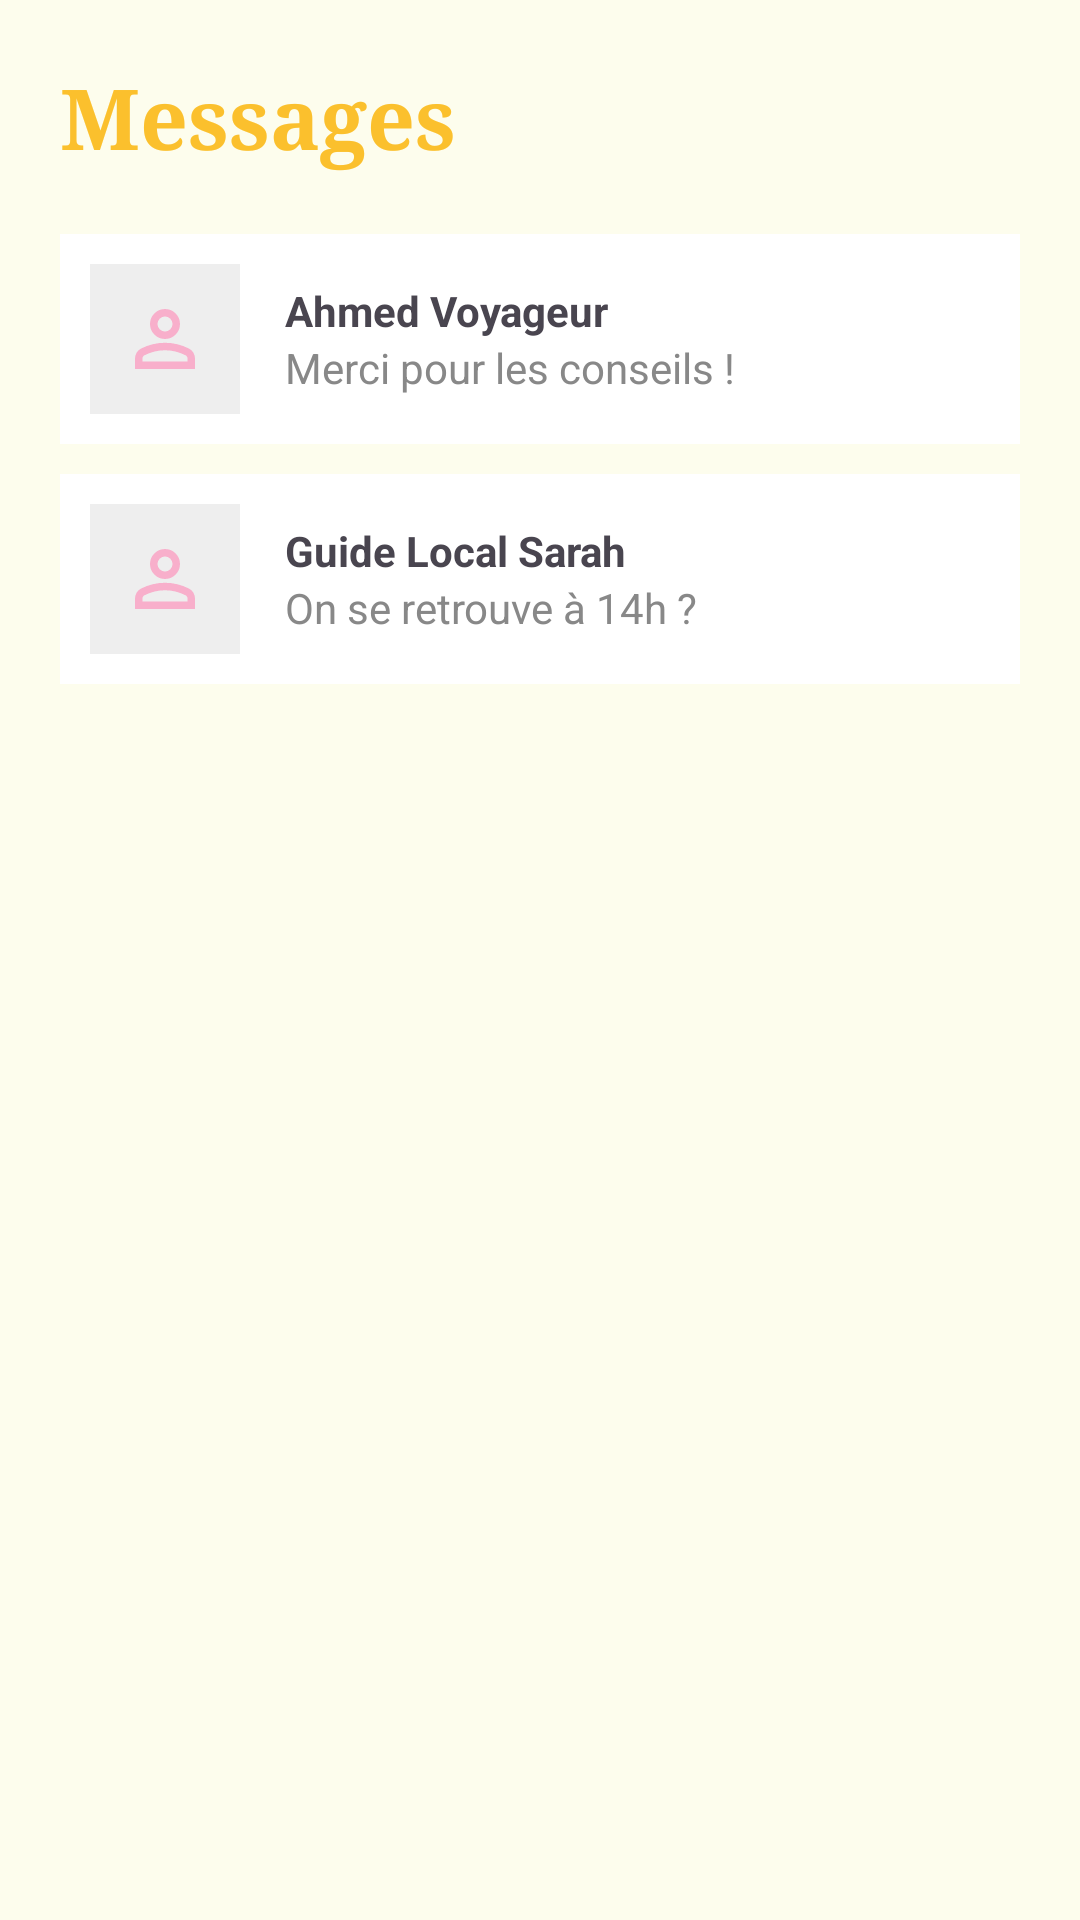

Here is an Android app screen rendered from its layout file. Give the layout XML and the strings, colors and styles it references.
<!-- AndroidManifest.xml: application theme Theme.AppBienvenidos -->
<!-- res/layout/fragment_chat.xml -->
<?xml version="1.0" encoding="utf-8"?>
<LinearLayout xmlns:android="http://schemas.android.com/apk/res/android"
    android:layout_width="match_parent"
    android:layout_height="match_parent"
    android:orientation="vertical"
    android:background="#FDFDED"
    android:padding="20dp">

    <TextView
        android:layout_width="wrap_content"
        android:layout_height="wrap_content"
        android:text="Messages"
        android:textColor="#FBC02D"
        android:textSize="28sp"
        android:textStyle="bold"
        android:fontFamily="serif"
        android:layout_marginBottom="20dp"/>

    
    <LinearLayout
        android:layout_width="match_parent"
        android:layout_height="wrap_content"
        android:orientation="horizontal"
        android:padding="10dp"
        android:background="#FFFFFF"
        android:layout_marginBottom="10dp">

        <ImageView
            android:layout_width="50dp"
            android:layout_height="50dp"
            android:src="@drawable/outline_person_24"
            android:background="#EEEEEE"
            android:padding="10dp"/>

        <LinearLayout
            android:layout_width="match_parent"
            android:layout_height="wrap_content"
            android:orientation="vertical"
            android:paddingStart="15dp"
            android:layout_gravity="center_vertical">
            <TextView
                android:layout_width="wrap_content"
                android:layout_height="wrap_content"
                android:text="Ahmed Voyageur"
                android:textStyle="bold"/>
            <TextView
                android:layout_width="wrap_content"
                android:layout_height="wrap_content"
                android:text="Merci pour les conseils !"
                android:textColor="#888888"/>
        </LinearLayout>
    </LinearLayout>

    
    <LinearLayout
        android:layout_width="match_parent"
        android:layout_height="wrap_content"
        android:orientation="horizontal"
        android:padding="10dp"
        android:background="#FFFFFF">

        <ImageView
            android:layout_width="50dp"
            android:layout_height="50dp"
            android:src="@drawable/outline_person_24"
            android:background="#EEEEEE"
            android:padding="10dp"/>

        <LinearLayout
            android:layout_width="match_parent"
            android:layout_height="wrap_content"
            android:orientation="vertical"
            android:paddingStart="15dp"
            android:layout_gravity="center_vertical">
            <TextView
                android:layout_width="wrap_content"
                android:layout_height="wrap_content"
                android:text="Guide Local Sarah"
                android:textStyle="bold"/>
            <TextView
                android:layout_width="wrap_content"
                android:layout_height="wrap_content"
                android:text="On se retrouve à 14h ?"
                android:textColor="#888888"/>
        </LinearLayout>
    </LinearLayout>

</LinearLayout>
<!-- resources referenced by this layout -->
<resources>
  <!-- drawable outline_person_24 (drawable) -->
  <vector xmlns:android="http://schemas.android.com/apk/res/android" android:height="5dp" android:tint="#F8AFCB" android:viewportHeight="960" android:viewportWidth="960" android:width="5dp">
        
      <path android:fillColor="@android:color/white" android:pathData="M480,480Q414,480 367,433Q320,386 320,320Q320,254 367,207Q414,160 480,160Q546,160 593,207Q640,254 640,320Q640,386 593,433Q546,480 480,480ZM160,800L160,688Q160,654 177.5,625.5Q195,597 224,582Q286,551 350,535.5Q414,520 480,520Q546,520 610,535.5Q674,551 736,582Q765,597 782.5,625.5Q800,654 800,688L800,800L160,800ZM240,720L720,720L720,688Q720,677 714.5,668Q709,659 700,654Q646,627 591,613.5Q536,600 480,600Q424,600 369,613.5Q314,627 260,654Q251,659 245.5,668Q240,677 240,688L240,720ZM480,400Q513,400 536.5,376.5Q560,353 560,320Q560,287 536.5,263.5Q513,240 480,240Q447,240 423.5,263.5Q400,287 400,320Q400,353 423.5,376.5Q447,400 480,400ZM480,320Q480,320 480,320Q480,320 480,320Q480,320 480,320Q480,320 480,320Q480,320 480,320Q480,320 480,320Q480,320 480,320Q480,320 480,320ZM480,720L480,720Q480,720 480,720Q480,720 480,720Q480,720 480,720Q480,720 480,720Q480,720 480,720Q480,720 480,720Q480,720 480,720Q480,720 480,720L480,720Z"/>
      
  </vector>
  <style name="Theme.AppBienvenidos" parent="Base.Theme.AppBienvenidos" />
  <style name="Base.Theme.AppBienvenidos" parent="Theme.Material3.DayNight.NoActionBar">
          
          
      </style>
</resources>
